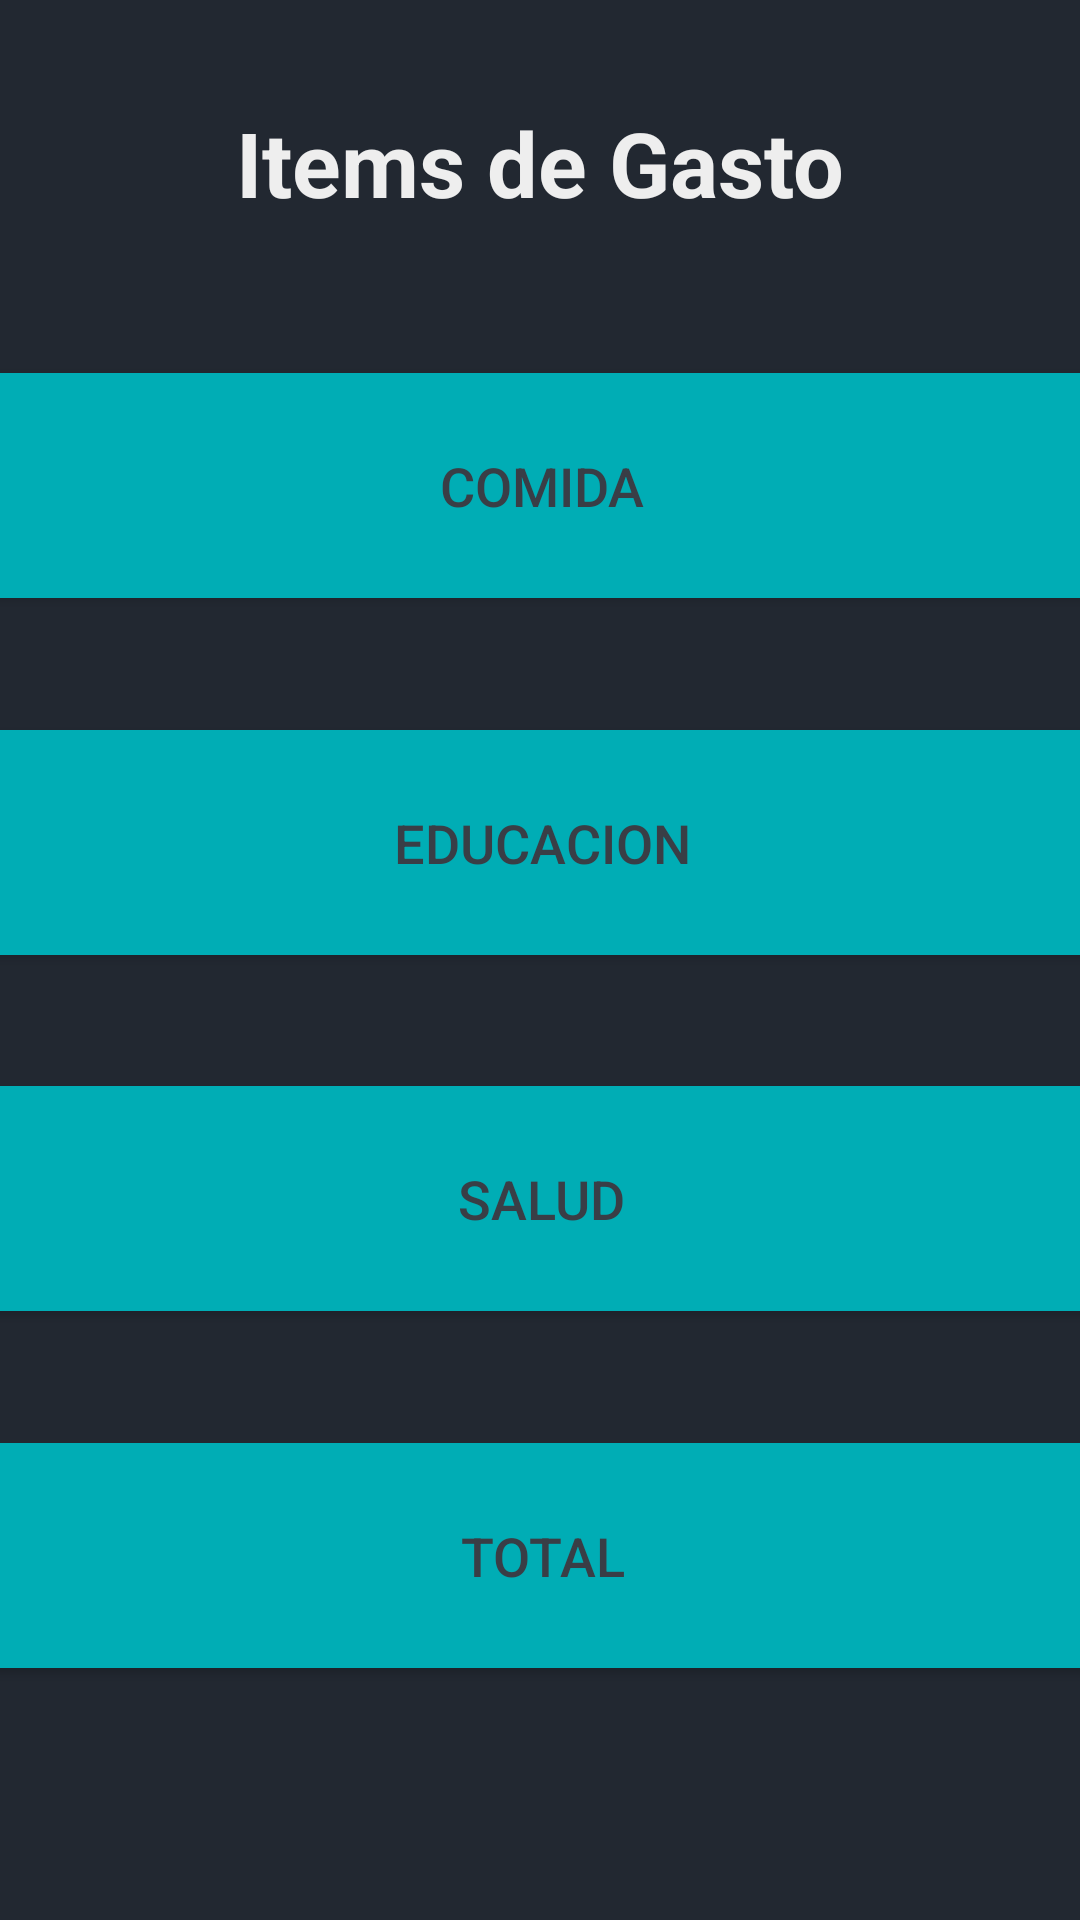

Android layout source for this screen:
<!-- AndroidManifest.xml: application theme Theme.Deber3_Oscar_Rai -->
<!-- res/layout/activity_main.xml -->
<?xml version="1.0" encoding="utf-8"?>
<androidx.constraintlayout.widget.ConstraintLayout xmlns:android="http://schemas.android.com/apk/res/android"
    xmlns:app="http://schemas.android.com/apk/res-auto"
    xmlns:tools="http://schemas.android.com/tools"
    android:layout_width="match_parent"
    android:layout_height="match_parent"
    android:background="#222831"
    tools:context=".MainActivity">

    <TextView
        android:id="@+id/titulo1"
        android:layout_width="wrap_content"
        android:layout_height="wrap_content"
        android:text="Items de Gasto"
        android:textColor="#eeeeee"
        android:textSize="30sp"
        android:textStyle="bold"
        app:layout_constraintBottom_toTopOf="@+id/botonAgregarItem"
        app:layout_constraintEnd_toEndOf="parent"
        app:layout_constraintStart_toStartOf="parent"
        app:layout_constraintTop_toTopOf="parent" />

    <androidx.appcompat.widget.AppCompatButton
        android:id="@+id/botonAgregarItem"
        android:layout_width="375dp"
        android:layout_height="75dp"
        android:layout_marginStart="6dp"
        android:layout_marginTop="16dp"
        android:layout_marginEnd="5dp"
        android:layout_marginBottom="5dp"
        android:background="@drawable/boton_redondo"
        android:onClick="startActivityComida"
        android:text="Comida"
        android:textColor="#393e46"
        android:textSize="18sp"
        app:layout_constraintBottom_toTopOf="@+id/boton_educacion"
        app:layout_constraintEnd_toEndOf="parent"
        app:layout_constraintStart_toStartOf="parent"
        app:layout_constraintTop_toBottomOf="@+id/titulo1" />

    <androidx.appcompat.widget.AppCompatButton
        android:id="@+id/boton_educacion"
        android:layout_width="375dp"
        android:layout_height="75dp"
        android:layout_marginStart="6dp"
        android:layout_marginTop="5dp"
        android:layout_marginEnd="5dp"
        android:layout_marginBottom="5dp"
        android:background="@drawable/boton_redondo"
        android:onClick="startActivityEducacion"
        android:text="Educacion"
        android:textColor="#393e46"
        android:textSize="18sp"
        app:layout_constraintBottom_toTopOf="@+id/boton_salud"
        app:layout_constraintEnd_toEndOf="parent"
        app:layout_constraintStart_toStartOf="parent"
        app:layout_constraintTop_toBottomOf="@+id/botonAgregarItem" />

    <androidx.appcompat.widget.AppCompatButton
        android:id="@+id/boton_salud"
        android:layout_width="375dp"
        android:layout_height="75dp"
        android:layout_marginTop="5dp"
        android:layout_marginBottom="5dp"
        android:background="@drawable/boton_redondo"
        android:onClick="startActivitySalud"
        android:text="Salud"
        android:textColor="#393e46"
        android:textSize="18sp"
        app:layout_constraintBottom_toTopOf="@+id/boton_total"
        app:layout_constraintEnd_toEndOf="parent"
        app:layout_constraintStart_toStartOf="parent"
        app:layout_constraintTop_toBottomOf="@+id/boton_educacion" />

    <androidx.appcompat.widget.AppCompatButton
        android:id="@+id/boton_total"
        android:layout_width="375dp"
        android:layout_height="75dp"
        android:layout_marginStart="6dp"
        android:layout_marginTop="5dp"
        android:layout_marginEnd="5dp"
        android:layout_marginBottom="50dp"
        android:background="@drawable/boton_redondo"
        android:text="Total"
        android:textColor="#393e46"
        android:textSize="18sp"
        app:layout_constraintBottom_toBottomOf="parent"
        app:layout_constraintEnd_toEndOf="parent"
        app:layout_constraintStart_toStartOf="parent"
        app:layout_constraintTop_toBottomOf="@+id/boton_salud" />
</androidx.constraintlayout.widget.ConstraintLayout>
<!-- resources referenced by this layout -->
<resources>
  <!-- drawable boton_redondo (drawable) -->
  <?xml version="1.0" encoding="utf-8"?>
  <shape xmlns:android="http://schemas.android.com/apk/res/android">
  
      <solid android:color="#00adb5"></solid>
      <corners android:radius="5dp"></corners>
  
  </shape>
  <style name="Theme.Deber3_Oscar_Rai" parent="Theme.MaterialComponents.DayNight.DarkActionBar">
          
          <item name="colorPrimary">@color/purple_500</item>
          <item name="colorPrimaryVariant">@color/purple_700</item>
          <item name="colorOnPrimary">@color/white</item>
          
          <item name="colorSecondary">@color/teal_200</item>
          <item name="colorSecondaryVariant">@color/teal_700</item>
          <item name="colorOnSecondary">@color/black</item>
          
          <item name="android:statusBarColor" tools:targetApi="l">?attr/colorPrimaryVariant</item>
          
      </style>
  <!-- not gathered from this repository: default colours our renderer supplied (Android Studio template values) -->
  <color name="purple_500">#FF6200EE</color>
  <color name="purple_700">#FF3700B3</color>
  <color name="teal_200">#FF03DAC5</color>
  <color name="teal_700">#FF018786</color>
  <color name="black">#FF000000</color>
  <color name="white">#FFFFFFFF</color>
</resources>
